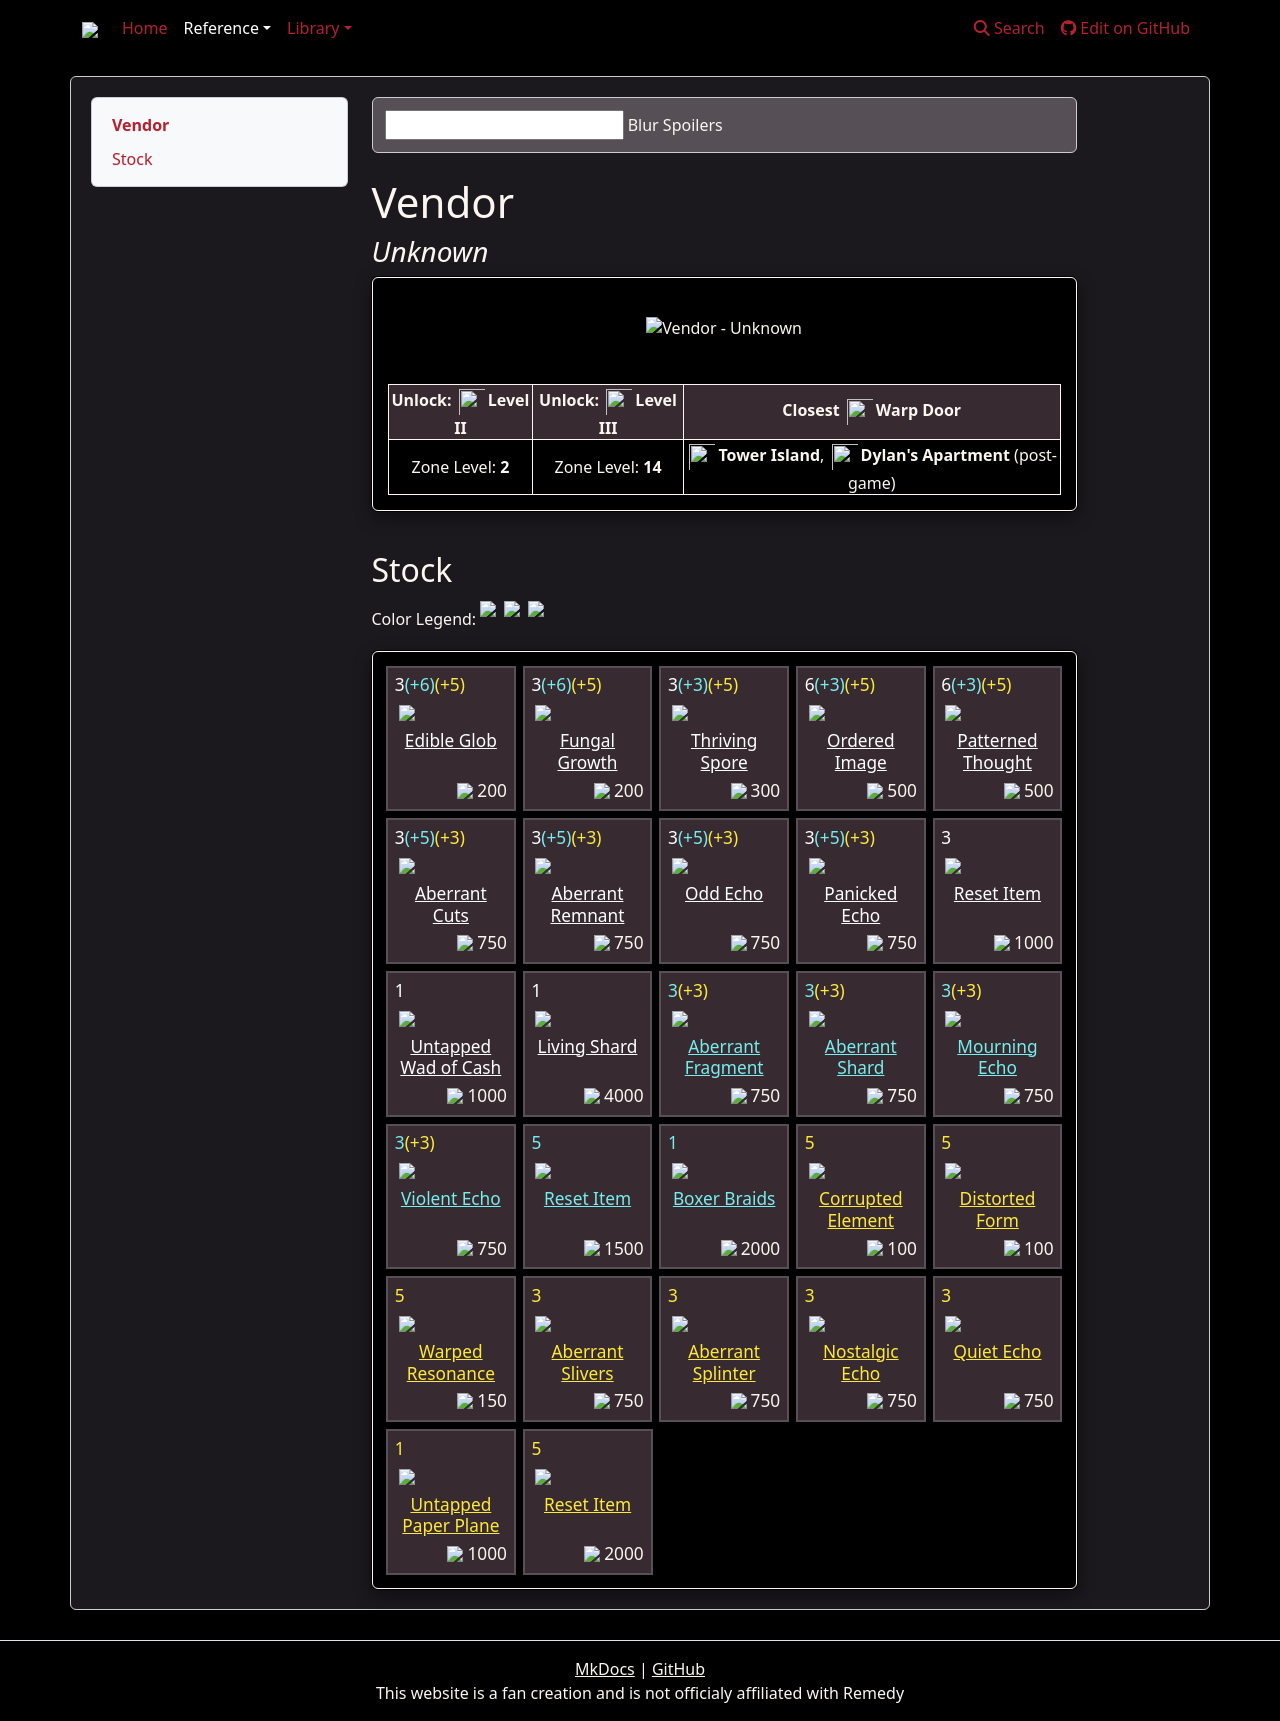

repository: weslo-stem/control-resonant-reference · page: reference/world/vendors/unknown/index.html · generator: mkdocs

{% from "reference/world/vendors/shopgrid.html" import vendorTable %}
# Vendor
### *Unknown*

<div class="generic-infobox">
    <!-- Image -->
    <div class="flex-container">
        <div class="vendor-image left-box" style="padding: 5px">
            <img src="{{img_vendor_unknown}}" alt="Vendor - Unknown">
        </div>
    </div>
    <div class="flex-container">
        <div class="left-box htable" style="overflow-x: auto; padding: 5px;">
            <table>
                <tbody>
                    <tr>
                        <th scope="row" style="background-color: var(--shadow-grey)" class="inline-svg">Unlock: <img src="{{icon_vendor_level_1}}"/><strong><b>Level II</b></strong></th>
                        <th scope="row" style="background-color: var(--shadow-grey)" class="inline-svg">Unlock: <img src="{{icon_vendor_level_2}}"/><strong><b>Level III</b></strong></th>
                        <th scope="row" style="background-color: var(--shadow-grey)" class="inline-svg">Closest <img src="{{icon_fast_travel}}"/><strong><b>Warp Door</b></strong></th>
                    </tr>
                    <tr>
                        <td>Zone Level: <b>2</b></td>
                        <td>Zone Level: <b>14</b></td>
                        <td class="inline-svg"><img src="{{icon_fast_travel}}"/><b>Tower Island</b>, <img src="{{icon_fast_travel}}"/><b>Dylan's Apartment</b> (post-game)</td>
                    </tr>
                </tbody>
            </table>
        </div>
    </div>
</div>

<br>

## Stock
<div class="shop-legend">
    <p>Color Legend: </p>
    <img src="{{icon_vendor_level_0}}" style="border: 0px"/>
    <img src="{{icon_vendor_level_1_blue}}" style="border: 0px"/>
    <img src="{{icon_vendor_level_2_yellow}}" style="border: 0px"/>
</div>
<div class="generic-infobox">
    {{ vendorTable('tables/vendor_tables/vendor_unknown.csv') }}
</div>
